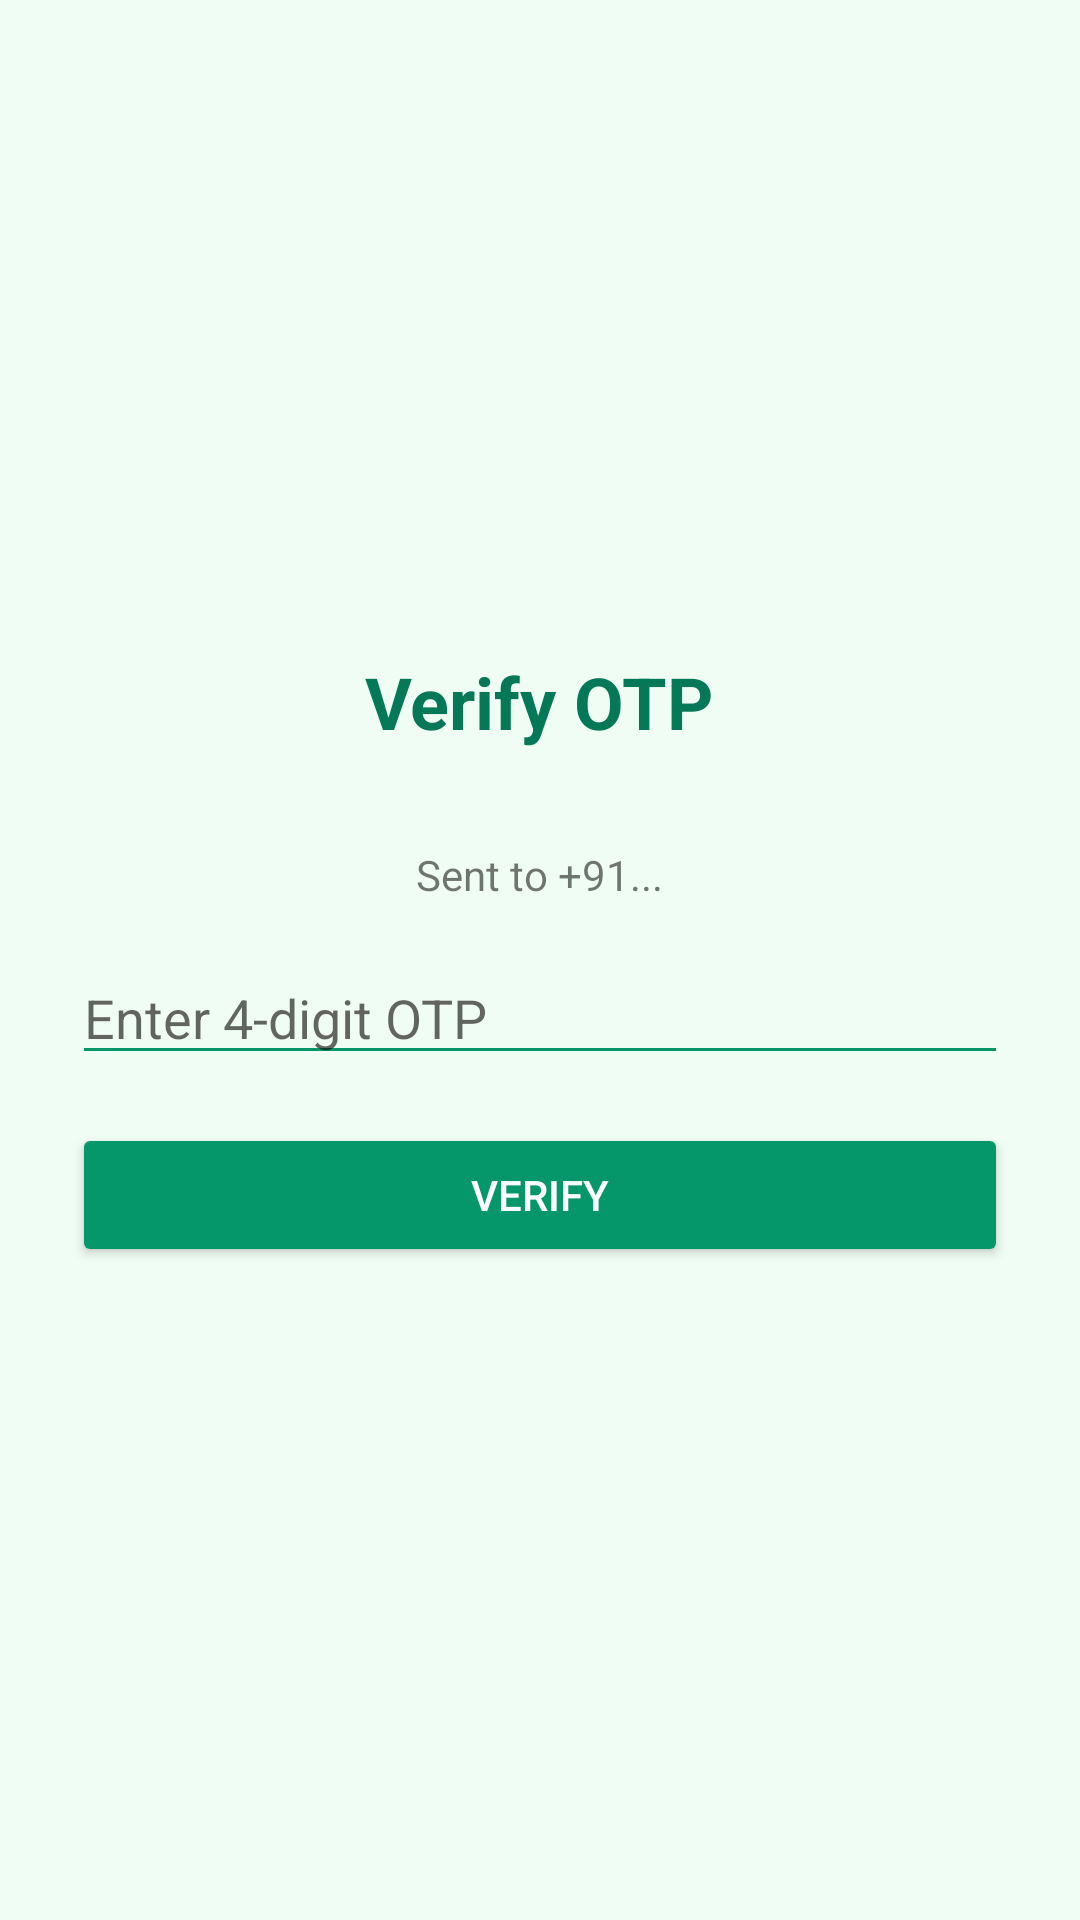

Here is an Android app screen rendered from its layout file. Give the layout XML and the strings, colors and styles it references.
<!-- AndroidManifest.xml: application theme Theme.AppCompat.Light.NoActionBar -->
<!-- res/layout/activity_otp.xml -->
<?xml version="1.0" encoding="utf-8"?>
<LinearLayout xmlns:android="http://schemas.android.com/apk/res/android"
    android:layout_width="match_parent"
    android:layout_height="match_parent"
    android:gravity="center"
    android:orientation="vertical"
    android:padding="24dp"
    android:background="#F0FDF4">

    <TextView
        android:layout_width="wrap_content"
        android:layout_height="wrap_content"
        android:text="@string/otp_title"
        android:textSize="24sp"
        android:textStyle="bold"
        android:textColor="#047857"
        android:layout_marginBottom="32dp"/>

    <TextView
        android:id="@+id/tvPhone"
        android:layout_width="wrap_content"
        android:layout_height="wrap_content"
        android:text="Sent to +91..."
        android:layout_marginBottom="16dp"/>

    <EditText
        android:id="@+id/etOtp"
        android:layout_width="match_parent"
        android:layout_height="wrap_content"
        android:hint="@string/enter_otp"
        android:inputType="number"
        android:maxLength="4"
        android:layout_marginBottom="16dp"
        android:backgroundTint="#059669"
        android:textColor="#111827"/>

    <Button
        android:id="@+id/btnVerify"
        android:layout_width="match_parent"
        android:layout_height="wrap_content"
        android:text="@string/verify"
        android:backgroundTint="#059669"
        android:textColor="#FFFFFF"/>

</LinearLayout>
<!-- resources referenced by this layout -->
<resources>
  <string name="enter_otp">Enter 4-digit OTP</string>
  <string name="otp_title">Verify OTP</string>
  <string name="verify">Verify</string>
</resources>
